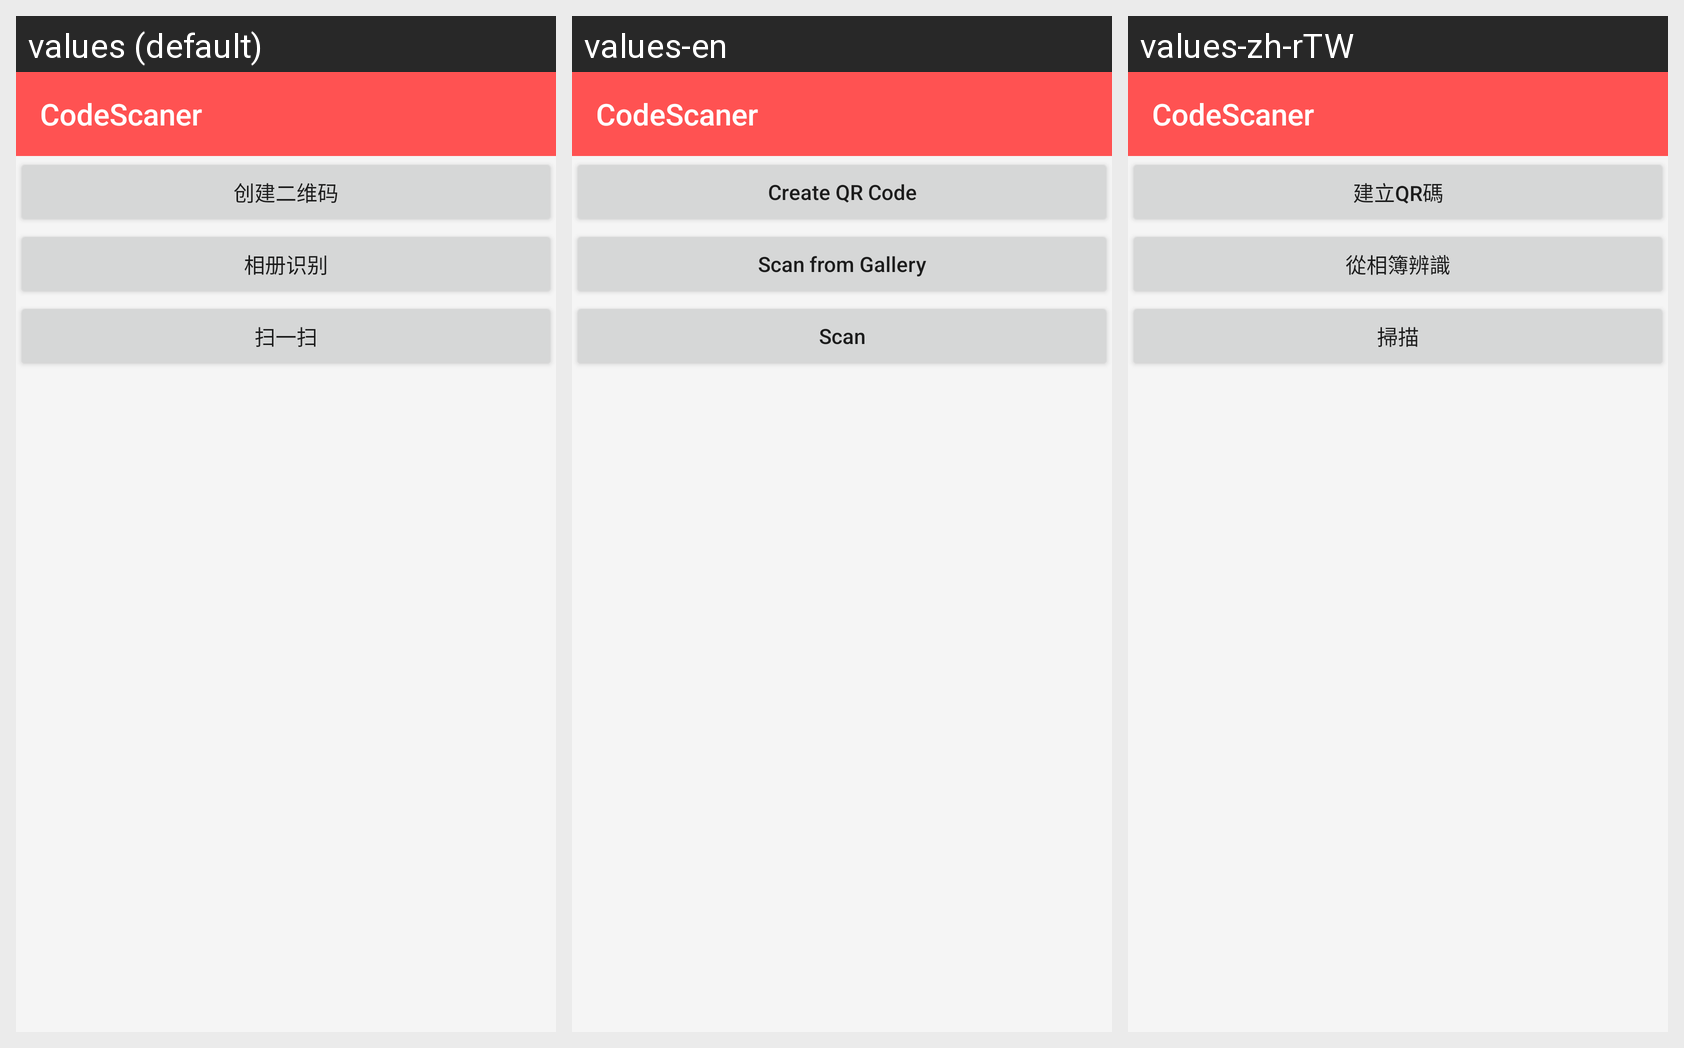

The Android screen above is rendered under several locales of the same app. Produce the string resources it draws, with the default and per-locale values.
Android screen res/layout/activity_main.xml rendered under 3 locales, left to right: values (default), values-en, values-zh-rTW. Device: Nexus 5 (rendered at 1080×1920; each locale shown at half size, 540×960, under a caption strip naming it); theme AppTheme.
Other locales in the repository, not shown: values-ja, values-ko, values-zh-rHK.
Strings drawn on this screen, with the default value and each locale's value (text and hints the layout hard-codes, and strings that could not be matched under every locale, appear in the picture but are not listed):

app_name
  values: CodeScaner
  values-en: CodeScaner  [not translated; the default value is used]
  values-zh-rTW: CodeScaner  [not translated; the default value is used]

main_btn_create_qrcode
  values: 创建二维码
  values-en: Create QR Code
  values-zh-rTW: 建立QR碼

main_btn_gallery
  values: 相册识别
  values-en: Scan from Gallery
  values-zh-rTW: 從相簿辨識

main_btn_scan
  values: 扫一扫
  values-en: Scan
  values-zh-rTW: 掃描
